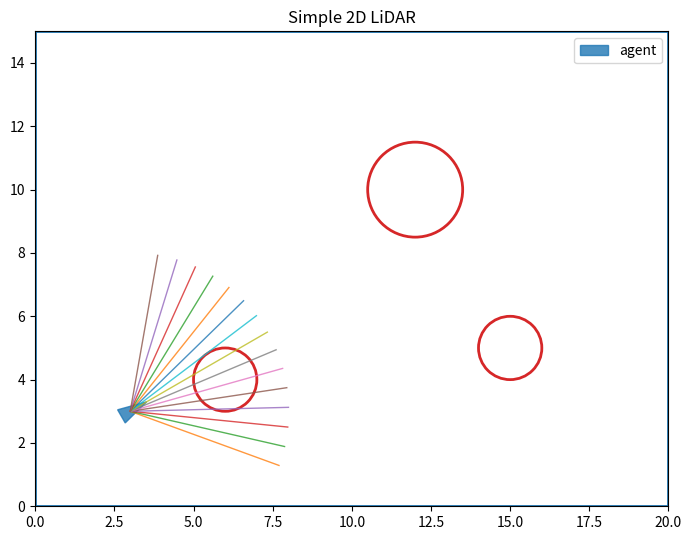

Recreate this plot in Python.
import numpy as np 
import matplotlib.pyplot as plt 
 
# ---------- 환경/에이전트 설정 ---------- 
# 시뮬레이션 세계 즉, LiDAR 센서가 탐지하는 2D 환경의 공간 경계(지도 크기)를 설정. 
WORLD_W, WORLD_H = 20.0, 15.0    # 세계 크기 (가로 20, 세로 15) 
WALL_THICK = 0.5  # 벽 두께(단순히 경계 밖이면 충돌로 처리). 경계판정이나 시각화 개선 시 활용 가능한 변수 
 
# 원형 장애물 (중심 x, 중심 y, 반지름 r)  
OBSTACLES = [ 
    (6.0, 4.0, 1.0),    # (6,4) 위치 반지름 1.0 장애물 
    (12.0, 10.0, 1.5),  # (12,10) 위치 반지름 1.5 장애물 
    (15.0, 5.0, 1.0),   # (15,5) 위치 반지름 1.0 장애물 
] 
 
# 에이전트 초기 상태 (x, y, 바라보는 각도 rad 단위) 
# LiDAR 시뮬레이션의 에이전트(센서가 달린 로봇)의 초기 위치와 방향(heading) 을 설정하는 부분 
agent = dict(x=3.0, y=3.0, theta=np.deg2rad(30))  # 30° 방향을 바라봄 
 
# LiDAR 파라미터 
NUM_RAYS  = 15          # 레이(광선) 개수 
FOV = np.deg2rad(100)     # 시야각 180도 (도(degree)”를 라디안(radian) 으로 변환) 
    # 삼각함수 등에서 각도를 다룰 때, radian은 수학에서 표준 단위, degree는 사람이 직관적으로 쓰는 단위. 
    # 이를 변환하려면 관계식을 사용 :  radians = degrees × (  / 180) 
MAX_RANGE = 5.0    # 탐지 최대 거리 
STEP = 0.05           # 레이 전진 단위 거리 (세밀할수록 정확 ↑). 레이가 0.05m씩 전진하며 충돌 여부 검사 
# 한 레이가 최대 거리 10.0까지 나아가려면 10.0 / 0.05 = 200번의 충돌 체크를 수행
def inside_world(x, y): 
    # (x,y)가 세계 경계 안에 있는지 검사 
    # (x, y) 좌표가 0 ≤ x ≤ 20, 0 ≤ y ≤ 15 범위 안에 있으면 벽안쪽  그 밖이면 충돌(벽에 부딪힘)으로 처리. 
    return (0.0 <= x <= WORLD_W) and (0.0 <= y <= WORLD_H) 
 
def hit_circle(px, py, cx, cy, r): 
    # 점(px,py)이 원(cx,cy,r) 안에 있는지 검사 → 충돌 여부 
    # 점(px, py)이 원 중심(cx, cy) 반지름 r인 장애물 내부 또는 테두리 위에 있으면 True (충돌), 
    # 그렇지 않으면 False (비충돌) 를 반환하는 함수 
    return (px - cx)**2 + (py - cy)**2 <= r**2 
 
# 에이전트 (x,y,θ)에서 시야각 FOV로 NUM_RAYS개의 광선을 쏴서, 각 레이가 처음 부딪히는 지점까지의 거리를 구함. 
# 입력: 시작점(x,y), 바라보는 각 theta, 레이 개수 num_rays, 시야각 fov, 최대거리 max_range, step. 
# 출력: dists — 각 레이의 충돌 거리(충돌 없으면 max_range),  angles — 각 레이의 절대 각도(rad) 
def cast_lidar(x, y, theta, num_rays=NUM_RAYS, fov=FOV, max_range=MAX_RANGE, step=STEP): 
    # (x,y,theta) 위치에서 num_rays개의 레이를 쏘고, 각 레이의 충돌까지 거리를 반환. 
    # 충돌이 없으면 max_range 반환 
    start = theta - fov/2         # 첫 번째 레이 시작 각도 (시야의 왼쪽 끝 각도) 
     
    # angles는 start → start+fov까지 균등 분배된 절대각. max(num_rays-1,1)로 1개일 때도 안전. 
    # 양 끝 포함 분포(좌/우 끝 모두 레이 존재). 
    angles = start + np.arange(num_rays) * (fov / max(num_rays - 1, 1))  # 균등 분배된 레이 각도 배열 
 
    dists = np.full(num_rays, max_range, dtype=float)  # 거리 배열 초기화: 전부 max_range 
 
    for i, ang in enumerate(angles):          # 각 레이에 대해 
        dist = 0.0 
        hit  = False 
        while dist < max_range:             # 최대 거리까지 전진 
            px = x + np.cos(ang) * dist      # 레이 끝점 X 좌표 
            py = y + np.sin(ang) * dist      # 레이 끝점 Y 좌표 
            # 현재 레이 각도 ang로, dist를 step만큼 증가시키며 끝점 (px,py) 이동. 
 
            if not inside_world(px, py):     # 벽 충돌 체크. 월드 밖 → 벽에 부딪힘 
                hit = True    # 경계 밖이면 벽에 충돌로 처리하고 종료. 
                break 
 
            for (cx, cy, r) in OBSTACLES:    # 모든 원형 장애물 검사 
                if hit_circle(px, py, cx, cy, r): 
                    hit = True     # 하나라도 원 내부에 들어가면 충돌. 
                    break
                if hit:        # 충돌이면 종료 
                    break 
            dist += step   # 충돌 없으면 한 걸음 전진 
 
        dists[i] = min(dist, max_range)     # 충돌 거리 기록 (없으면 max_range) 
 
    return dists, angles   # 레이별 거리와 각도(절대각) 반환. 
 
# 2D LiDAR(라이다) 환경을 시각화 
# 입력값 - agent: 로봇(에이전트)의 상태 (x, y, theta 포함된 dict) 
#       - rays_endpoints: 각 ray의 시작점과 끝점 좌표 리스트 → (시각화용) 
def plot_world(agent, rays_endpoints=None): 
    fig, ax = plt.subplots(figsize=(7.5, 5.5)) 
    ax.set_xlim(0, WORLD_W)   # X축 범위 
    ax.set_ylim(0, WORLD_H)   # Y축 범위 
    ax.set_aspect('equal', adjustable='box')  # 가로 세로 비율을 1:1로 유지 (왜곡 방지) 
    ax.set_title("Simple 2D LiDAR") 
 
    # 월드 경계 (벽) 그리기 - 사각형 형태의 월드 경계 박스(벽) 
    ax.plot([0, WORLD_W, WORLD_W, 0, 0], [0, 0, WORLD_H, WORLD_H, 0], lw=2) 
 
    # 장애물(원형) 
    for (cx, cy, r) in OBSTACLES: 
        circ = plt.Circle((cx, cy), r, edgecolor='tab:red', facecolor='none', lw=2) 
        ax.add_patch(circ)   # 축에 원 패치를 추가 - 라이다 감지 대상 장애물(빨간색 원) 
 
    # 에이전트 삼각형(방향 표시) 
    # 에이전트(즉, LiDAR 센서가 달린 로봇 본체)를 삼각형 형태로 그려주는 코드 
    x, y, th = agent["x"], agent["y"], agent["theta"] 
    L = 0.6    # 삼각형의 길이 스케일(scale) 
    tri = np.array([   # 삼각형 좌표 계산 
        [ x + np.cos(th) * L, y + np.sin(th) * L        ],  # 앞쪽. 현재 방향(th)을 따라 L 거리 앞쪽 위치 
        [ x + np.cos(th + 2.5) * L / 1.5, y + np.sin(th + 2.5) * L / 1.5],   
        # 왼쪽 뒤. 본체 중심에서 방향을 왼쪽으로 2.5rad (~143°) 돌린 방향 
        [ x + np.cos(th - 2.5) * L / 1.5, y + np.sin(th - 2.5) * L / 1.5],   
        # 오른쪽 뒤. 본체 중심에서 오른쪽으로 2.5rad (~143°) 돌린 방향 
    ]) 
    ax.fill(tri[:, 0], tri[:, 1], alpha=0.8, color='tab:blue', label='agent') 
 
    # 레이 시각화 : plot_world() 함수에서 LiDAR 센서가 쏜 광선(ray)들을 시각적으로 표시. 
    # 즉, 앞서 계산된 레이의 시작점(에이전트 위치)과 끝점(충돌 지점)을 선으로 그려주는 역할
    if rays_endpoints is not None:  # rays_endpoints는 각 레이의 시작점, 끝점 좌표를 담은 리스트 
        for (x0, y0, x1, y1) in rays_endpoints: 
            # 두 점을 연결하는 선으로 표시 
            ax.plot([x0, x1], [y0, y1], lw=1, alpha=0.8) 
 
    ax.legend(loc='upper right') 
    plt.tight_layout() 
    plt.show() 
 
if __name__ == "__main__": 
    # obs : 각 레이(ray)가 감지한 충돌 거리 배열 (길이 = NUM_RAYS)   obs = [3.2, 4.7, 6.5, ...]   # 거리값 
    # angs : 각 레이의 절대 각도(rad) 배열    angs = [0.0, 0.2, 0.4, ...]  # 각도값 
    obs, angs = cast_lidar(agent["x"], agent["y"], agent["theta"])   # LiDAR 센서 스캔 
    endpoints = []            # 시각화용 레이 끝점 좌표 
    for d, a in zip(obs, angs):   # 각 레이에 대해 
        # 각 레이별로 시작점(x0, y0) 과 충돌 지점(x1, y1) 좌표를 계산 
        x0, y0 = agent["x"], agent["y"]              # 에이전트 위치. 레이 시작점 (에이전트 위치) 
        x1, y1 = x0 + np.cos(a)*d, y0 + np.sin(a)*d  # 레이 끝점. 충돌 지점 좌표 
        # np.cos(a)와 np.sin(a)로 “각도 → 방향 벡터” 변환 후, 거리 d만큼 곱해 끝점을 구함. 
        # 결과적으로 endpoints는 이런 리스트가 된다. 
            # [ 
            #   (3.0, 3.0, 8.0, 3.0),   # 0° 방향으로 5m 
            #   (3.0, 3.0, 6.5, 4.2),   # 30° 방향으로 4.8m 
            #   ... 
            # ]  plot_world()에서 각 선(ray)을 그리는 데 쓰임 
        endpoints.append((x0, y0, x1, y1))  
 
    print("LiDAR observation (distances):")    
    print(np.round(obs, 2))         # 거리값 출력 
        # [ 3.5   3.7   4.05  4.45  5.05  5.85  7.1   9.1  10.   10.   10.    2.5 
        # 2.25  2.2   2.2   2.25  2.45  9.95 10.   10.   10.   10.   10.   10.  
        # 10.   10.   10.   10.   10.    9.55  7.35  6.05] 
    plot_world(agent, endpoints)    # 월드 + 레이 시각화
